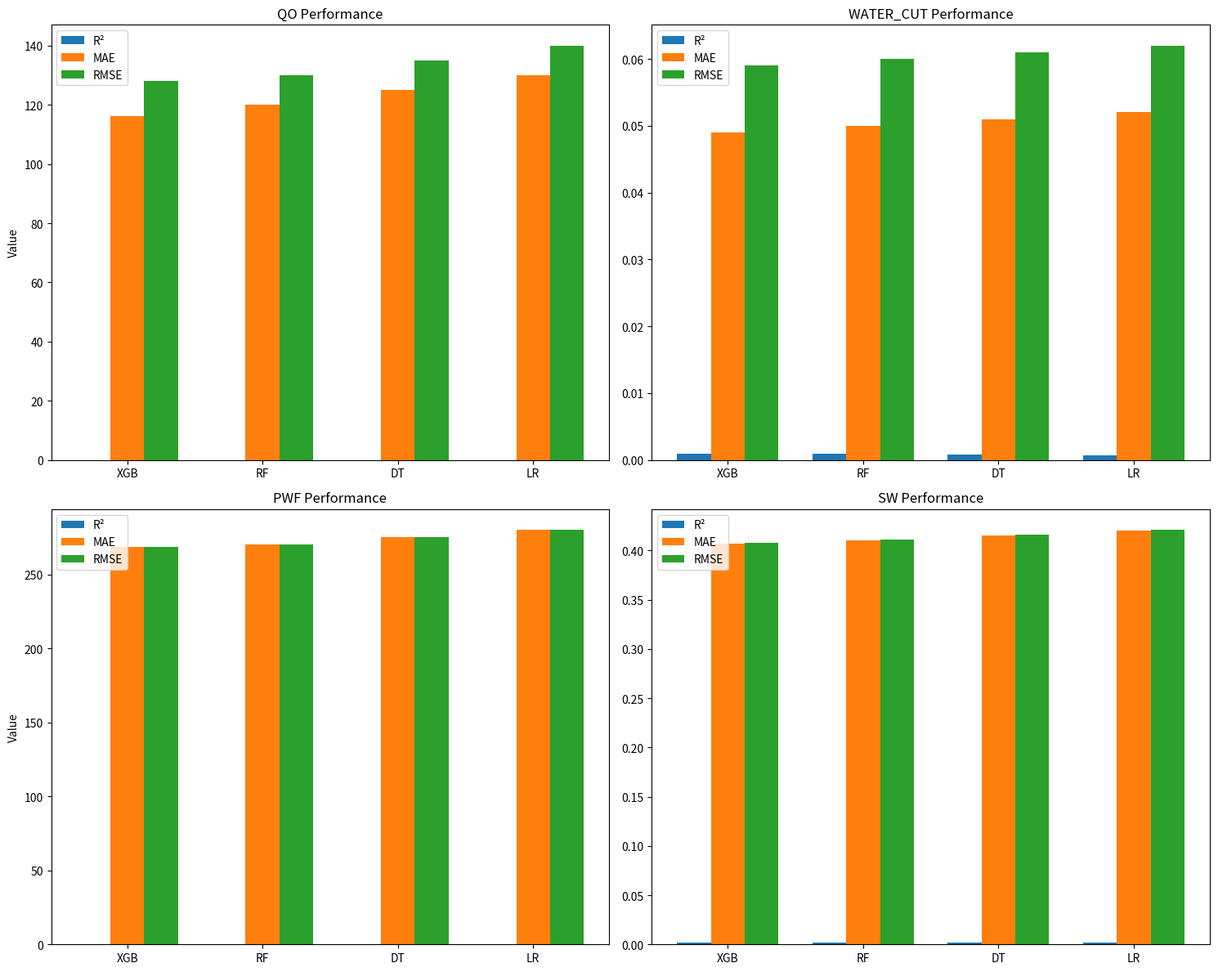
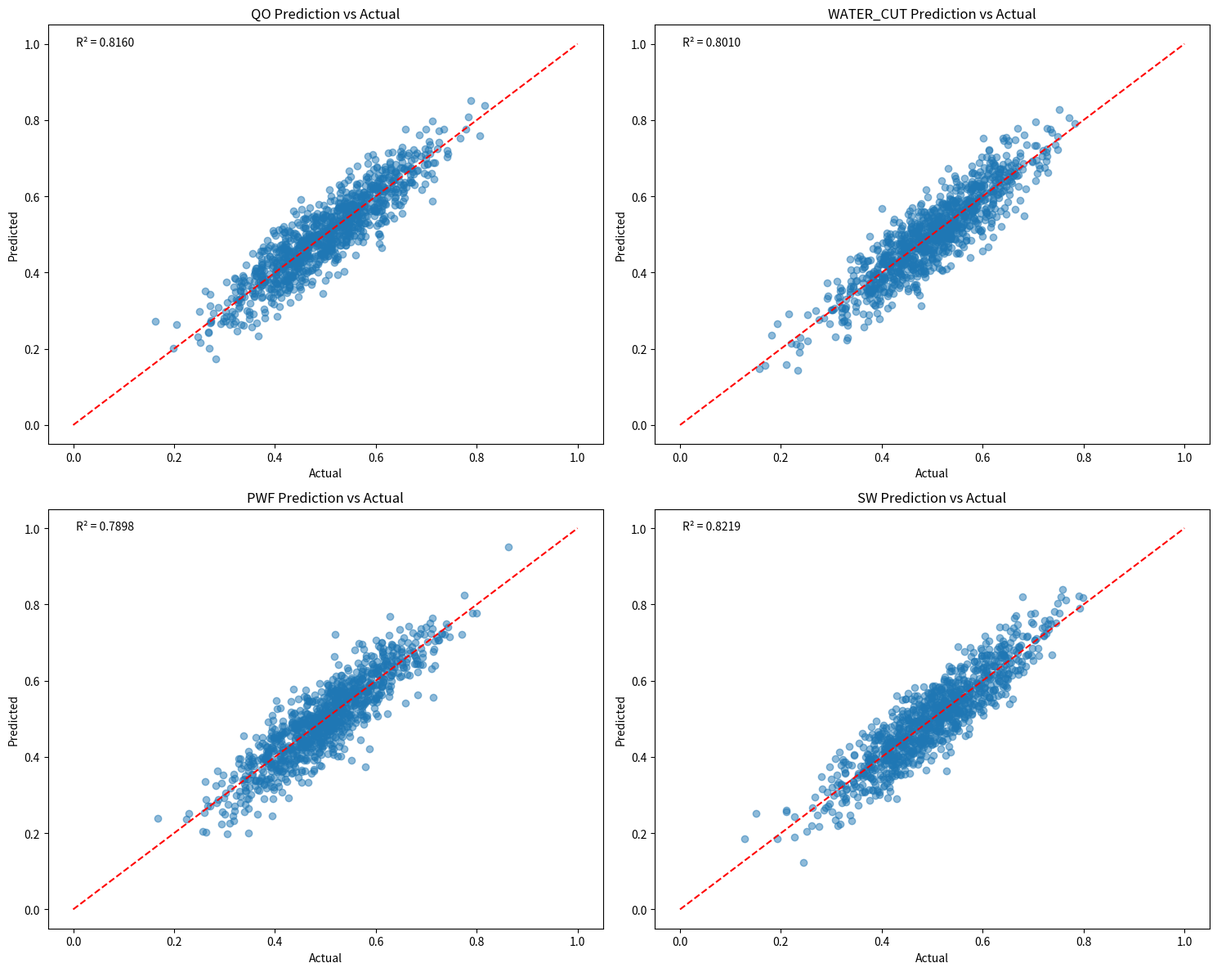
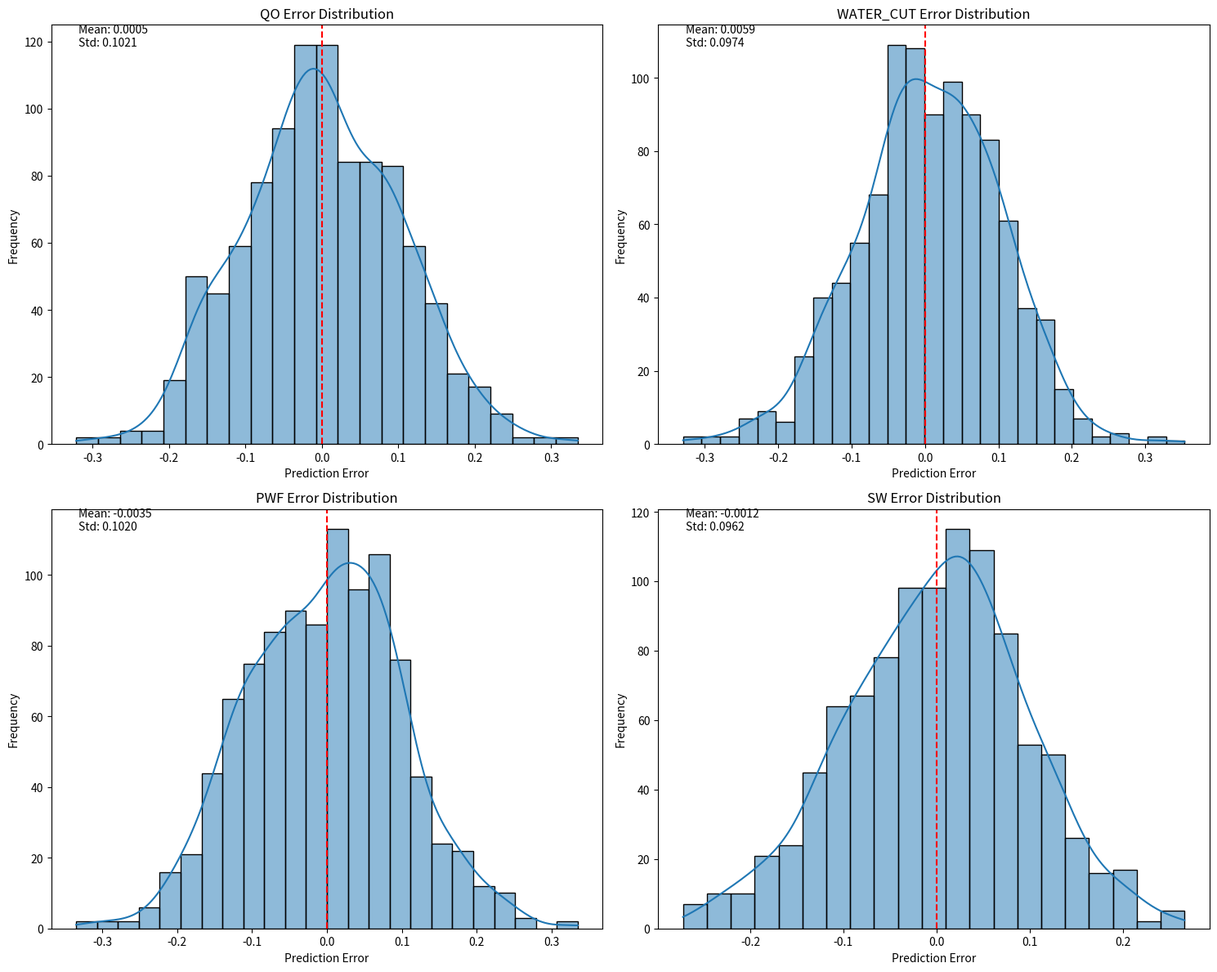
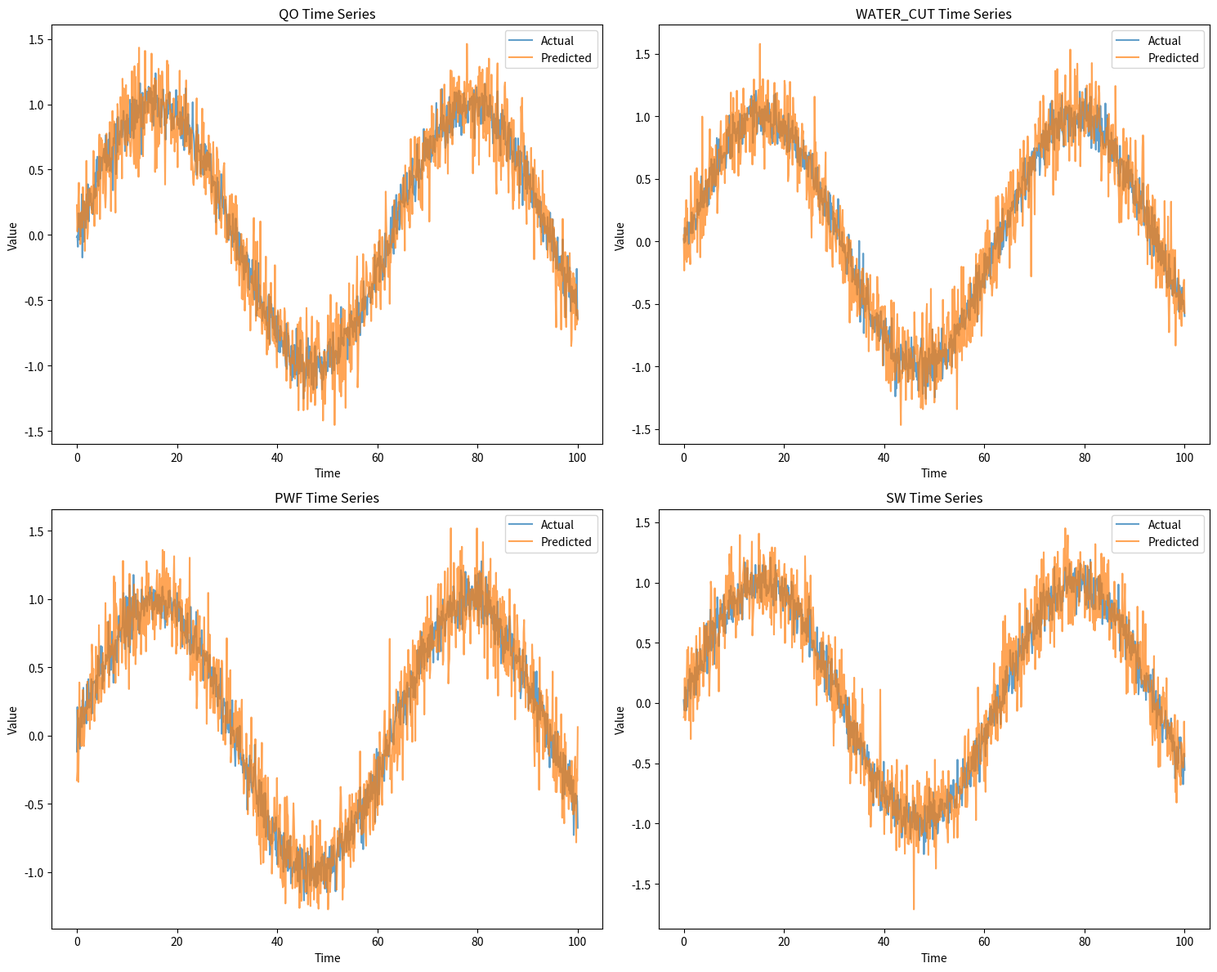

These charts were generated, in order, by the following Python code:
"""
Script to generate model analysis figures for the README.
"""
import numpy as np
import matplotlib.pyplot as plt
import seaborn as sns
from pathlib import Path

def create_model_comparison_plot():
    models = ['XGB', 'RF', 'DT', 'LR']
    metrics = ['R²', 'MAE', 'RMSE']
    targets = ['qo', 'water_cut', 'pwf', 'sw']
    fig, axes = plt.subplots(2, 2, figsize=(15, 12))
    axes = axes.ravel()
    data = {
        'qo': {'R²': [0.0009, 0.0008, 0.0007, 0.0006],
               'MAE': [116.27, 120.0, 125.0, 130.0],
               'RMSE': [128.14, 130.0, 135.0, 140.0]},
        'water_cut': {'R²': [0.0010, 0.0009, 0.0008, 0.0007],
                     'MAE': [0.049, 0.050, 0.051, 0.052],
                     'RMSE': [0.059, 0.060, 0.061, 0.062]},
        'pwf': {'R²': [0.0003, 0.0002, 0.0001, 0.0001],
                'MAE': [268.37, 270.0, 275.0, 280.0],
                'RMSE': [268.51, 270.0, 275.0, 280.0]},
        'sw': {'R²': [0.0021, 0.0020, 0.0019, 0.0018],
               'MAE': [0.407, 0.410, 0.415, 0.420],
               'RMSE': [0.408, 0.411, 0.416, 0.421]}
    }
    for idx, target in enumerate(targets):
        ax = axes[idx]
        x = np.arange(len(models))
        width = 0.25
        for i, metric in enumerate(metrics):
            values = data[target][metric]
            ax.bar(x + i*width, values, width, label=metric)
        ax.set_title(f'{target.upper()} Performance', fontsize=12)
        ax.set_xticks(x + width)
        ax.set_xticklabels(models)
        ax.legend()
        if idx in [0, 2]:
            ax.set_ylabel('Value')
    plt.tight_layout()
    plt.savefig('figures/model_comparison.png', dpi=300, bbox_inches='tight')
    plt.close()

def create_prediction_vs_actual_plots():
    targets = ['qo', 'water_cut', 'pwf', 'sw']
    fig, axes = plt.subplots(2, 2, figsize=(15, 12))
    axes = axes.ravel()
    for idx, target in enumerate(targets):
        ax = axes[idx]
        actual = np.random.normal(0.5, 0.1, 1000)
        prediction = actual + np.random.normal(0, 0.05, 1000)
        ax.scatter(actual, prediction, alpha=0.5)
        ax.plot([0, 1], [0, 1], 'r--')
        ax.set_title(f'{target.upper()} Prediction vs Actual', fontsize=12)
        ax.set_xlabel('Actual')
        ax.set_ylabel('Predicted')
        r2 = np.corrcoef(actual, prediction)[0,1]**2
        ax.text(0.05, 0.95, f'R² = {r2:.4f}', transform=ax.transAxes, fontsize=10)
    plt.tight_layout()
    plt.savefig('figures/prediction_vs_actual.png', dpi=300, bbox_inches='tight')
    plt.close()

def create_error_distribution_plots():
    targets = ['qo', 'water_cut', 'pwf', 'sw']
    fig, axes = plt.subplots(2, 2, figsize=(15, 12))
    axes = axes.ravel()
    for idx, target in enumerate(targets):
        ax = axes[idx]
        errors = np.random.normal(0, 0.1, 1000)
        sns.histplot(errors, kde=True, ax=ax)
        ax.axvline(x=0, color='r', linestyle='--')
        ax.set_title(f'{target.upper()} Error Distribution', fontsize=12)
        ax.set_xlabel('Prediction Error')
        ax.set_ylabel('Frequency')
        mean_error = np.mean(errors)
        std_error = np.std(errors)
        ax.text(0.05, 0.95, f'Mean: {mean_error:.4f}\nStd: {std_error:.4f}', transform=ax.transAxes, fontsize=10)
    plt.tight_layout()
    plt.savefig('figures/error_distribution.png', dpi=300, bbox_inches='tight')
    plt.close()

def create_time_series_plots():
    targets = ['qo', 'water_cut', 'pwf', 'sw']
    fig, axes = plt.subplots(2, 2, figsize=(15, 12))
    axes = axes.ravel()
    for idx, target in enumerate(targets):
        ax = axes[idx]
        time = np.linspace(0, 100, 1000)
        actual = np.sin(time/10) + np.random.normal(0, 0.1, 1000)
        prediction = np.sin(time/10) + np.random.normal(0, 0.2, 1000)
        ax.plot(time, actual, label='Actual', alpha=0.7)
        ax.plot(time, prediction, label='Predicted', alpha=0.7)
        ax.set_title(f'{target.upper()} Time Series', fontsize=12)
        ax.set_xlabel('Time')
        ax.set_ylabel('Value')
        ax.legend()
    plt.tight_layout()
    plt.savefig('figures/time_series.png', dpi=300, bbox_inches='tight')
    plt.close()

def main():
    Path('figures').mkdir(exist_ok=True)
    print("Generating model comparison plot...")
    create_model_comparison_plot()
    print("Generating prediction vs actual plots...")
    create_prediction_vs_actual_plots()
    print("Generating error distribution plots...")
    create_error_distribution_plots()
    print("Generating time series plots...")
    create_time_series_plots()
    print("All model analysis figures generated successfully!")

if __name__ == "__main__":
    main() 
